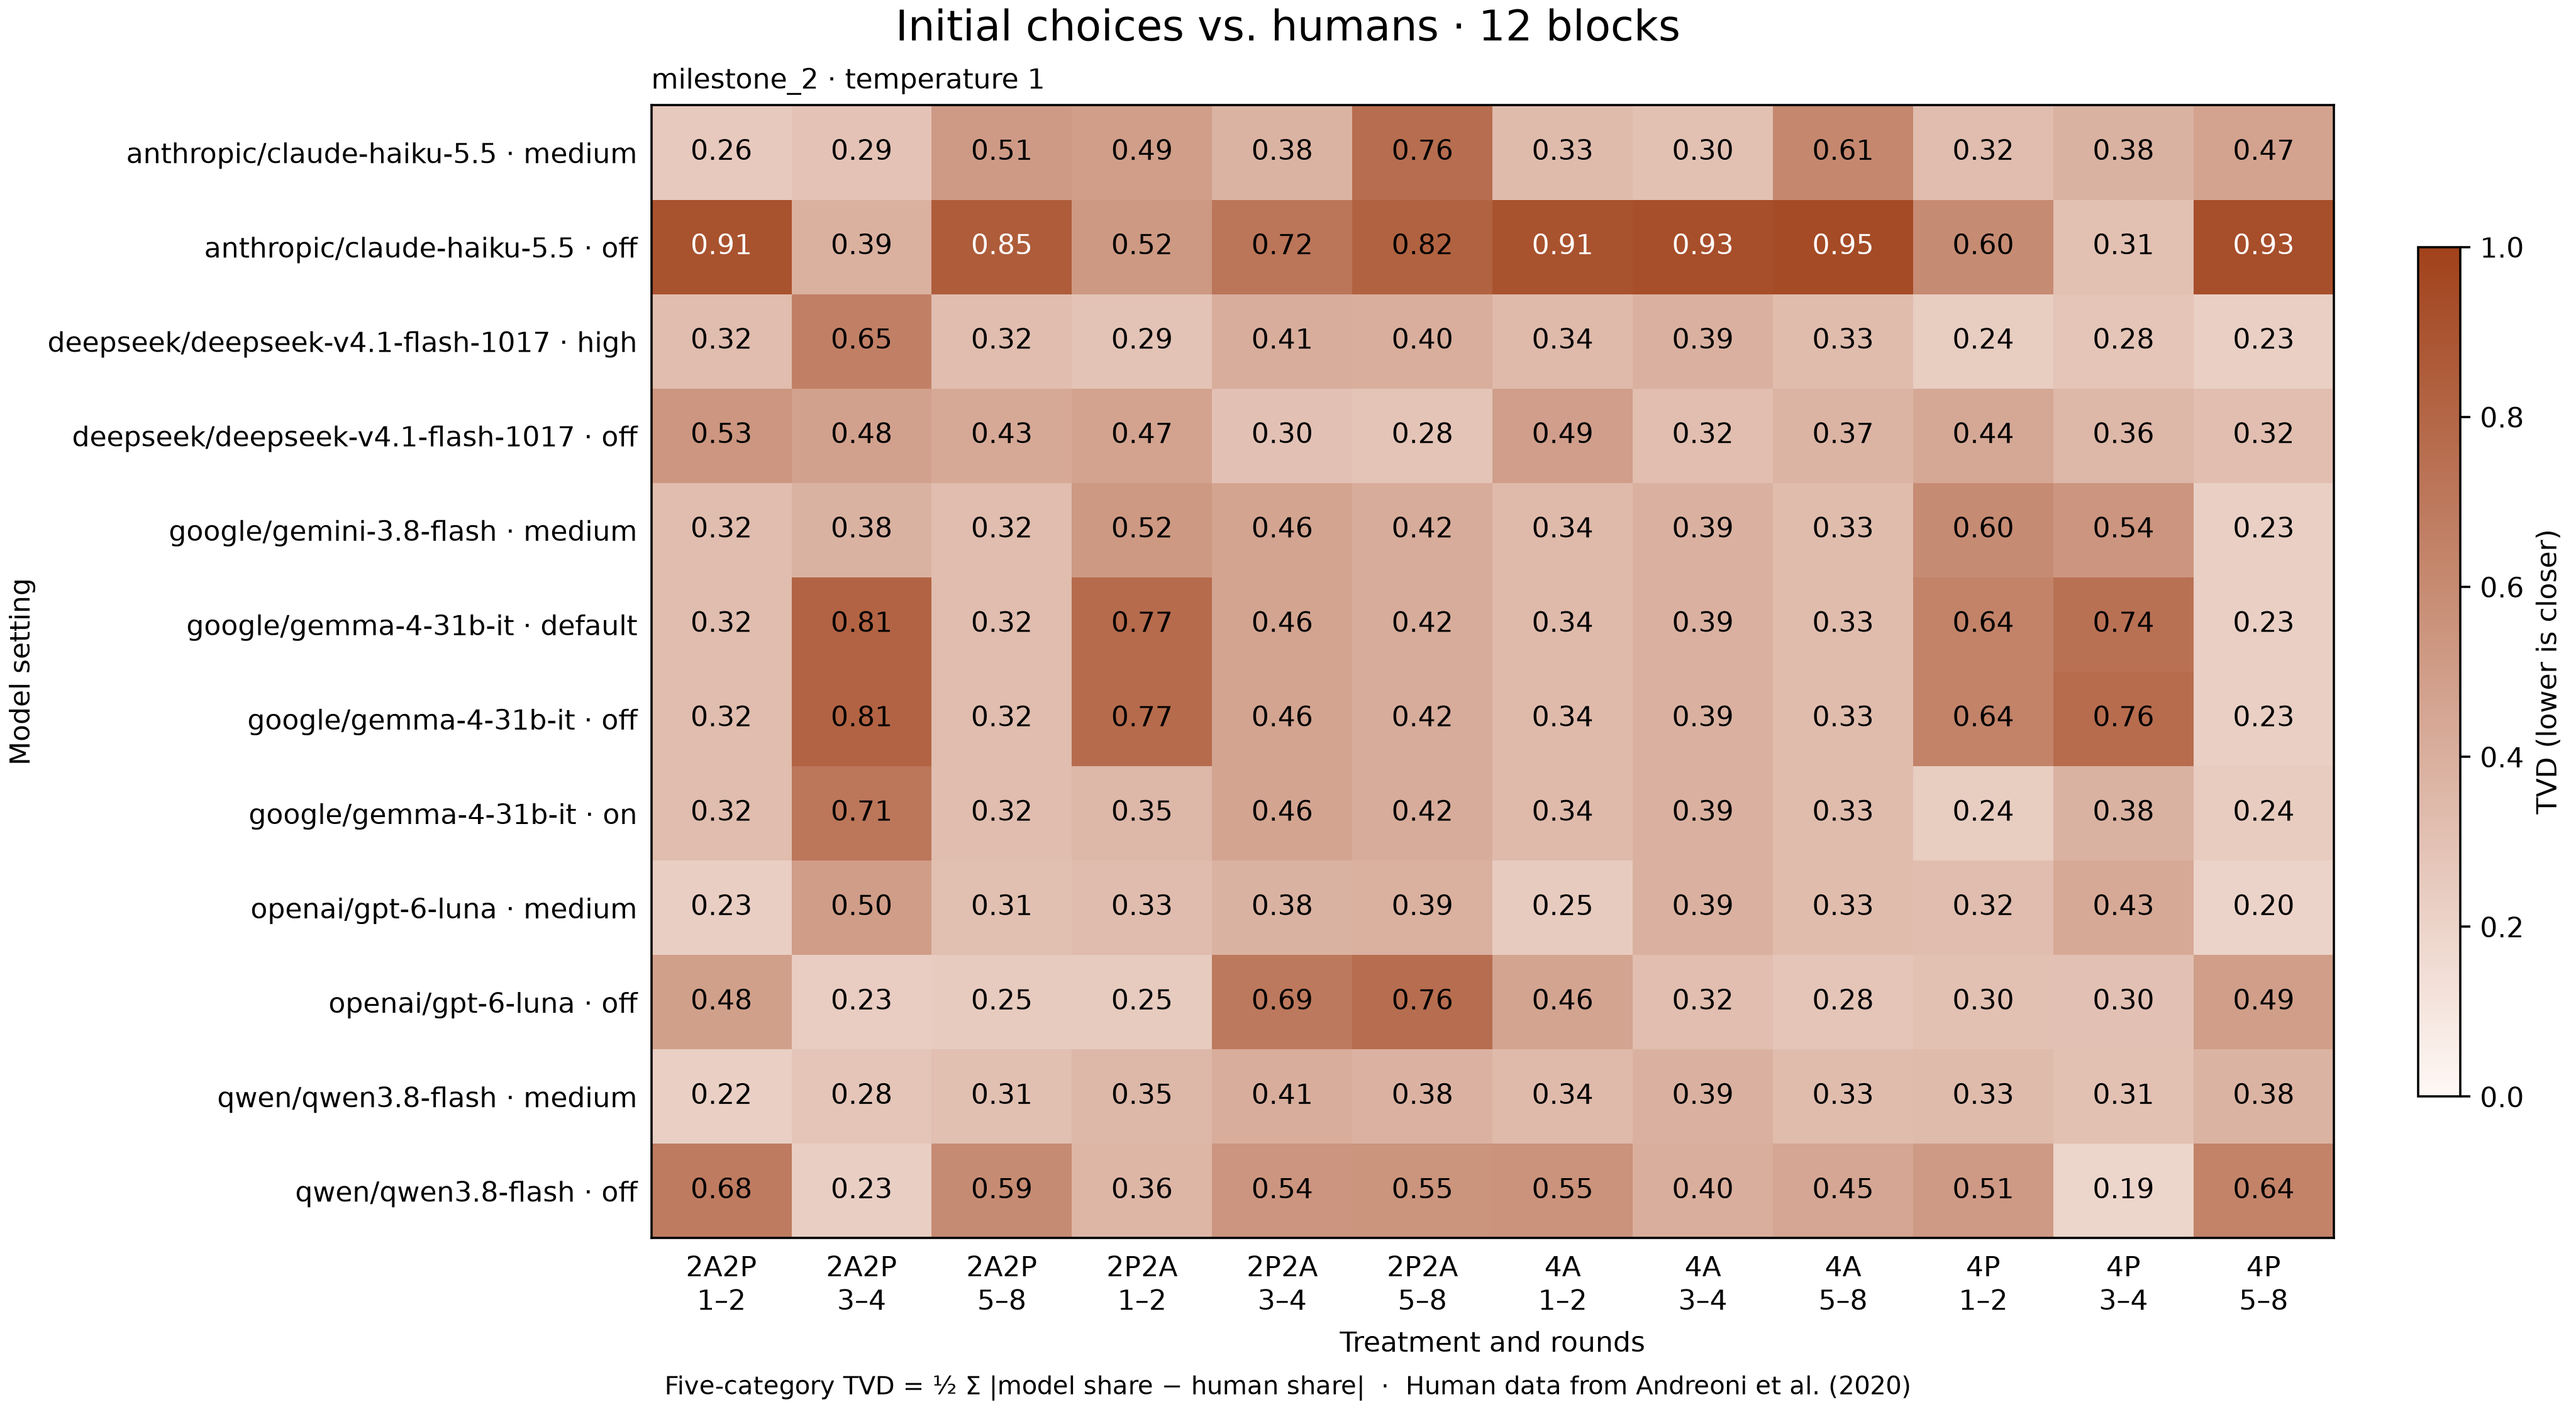

Values plotted in this chart, from the file beside it:
model, temperature, reasoning, prompt_version, run_name, treatment, period, model_choices, human_choices, tvd, model_overcompensating, model_ex_ante_equalizing, model_mixed, model_ex_post_equalizing, model_reinforcing, human_overcompensating, human_ex_ante_equalizing, human_mixed, human_ex_post_equalizing, human_reinforcing
anthropic/claude-haiku-5.5, 1, medium, prompt_a, milestone_2, 2A2P_4AR, 1-2, 40, 96, 0.2562, 0, 26, 0, 14, 0, 8, 65, 11, 9, 3
anthropic/claude-haiku-5.5, 1, medium, prompt_a, milestone_2, 2A2P_4AR, 3-4, 19, 48, 0.2862, 0, 9, 0, 10, 0, 1, 9, 4, 27, 7
anthropic/claude-haiku-5.5, 1, medium, prompt_a, milestone_2, 2A2P_4AR, 5-8, 80, 192, 0.5146, 0, 33, 0, 47, 0, 11, 130, 17, 14, 20
anthropic/claude-haiku-5.5, 1, medium, prompt_a, milestone_2, 2P2A_4AR, 1-2, 18, 48, 0.4931, 0, 13, 0, 5, 0, 4, 11, 5, 23, 5
anthropic/claude-haiku-5.5, 1, medium, prompt_a, milestone_2, 2P2A_4AR, 3-4, 40, 96, 0.375, 0, 22, 0, 18, 0, 4, 52, 19, 8, 13
anthropic/claude-haiku-5.5, 1, medium, prompt_a, milestone_2, 2P2A_4AR, 5-8, 80, 192, 0.7615, 0, 8, 0, 68, 4, 10, 112, 31, 17, 22
anthropic/claude-haiku-5.5, 1, medium, prompt_a, milestone_2, 4A_4AR, 1-2, 40, 142, 0.3335, 0, 23, 0, 17, 0, 6, 94, 13, 13, 16
anthropic/claude-haiku-5.5, 1, medium, prompt_a, milestone_2, 4A_4AR, 3-4, 40, 142, 0.3046, 0, 23, 2, 15, 0, 5, 87, 22, 10, 18
anthropic/claude-haiku-5.5, 1, medium, prompt_a, milestone_2, 4A_4AR, 5-8, 80, 284, 0.6097, 0, 26, 1, 53, 0, 12, 190, 25, 15, 42
anthropic/claude-haiku-5.5, 1, medium, prompt_a, milestone_2, 4P_4AR, 1-2, 19, 72, 0.3231, 0, 13, 0, 6, 0, 6, 26, 5, 29, 6
anthropic/claude-haiku-5.5, 1, medium, prompt_a, milestone_2, 4P_4AR, 3-4, 21, 72, 0.3829, 0, 13, 0, 8, 0, 2, 17, 14, 33, 6
anthropic/claude-haiku-5.5, 1, medium, prompt_a, milestone_2, 4P_4AR, 5-8, 80, 288, 0.466, 0, 34, 3, 42, 1, 8, 223, 19, 17, 21
anthropic/claude-haiku-5.5, 1, off, prompt_a, milestone_2, 2A2P_4AR, 1-2, 40, 96, 0.9062, 0, 0, 0, 40, 0, 8, 65, 11, 9, 3
anthropic/claude-haiku-5.5, 1, off, prompt_a, milestone_2, 2A2P_4AR, 3-4, 19, 48, 0.3914, 0, 11, 0, 8, 0, 1, 9, 4, 27, 7
anthropic/claude-haiku-5.5, 1, off, prompt_a, milestone_2, 2A2P_4AR, 5-8, 80, 192, 0.8521, 0, 6, 0, 74, 0, 11, 130, 17, 14, 20
anthropic/claude-haiku-5.5, 1, off, prompt_a, milestone_2, 2P2A_4AR, 1-2, 18, 48, 0.5208, 0, 0, 0, 18, 0, 4, 11, 5, 23, 5
anthropic/claude-haiku-5.5, 1, off, prompt_a, milestone_2, 2P2A_4AR, 3-4, 40, 96, 0.7167, 0, 8, 0, 32, 0, 4, 52, 19, 8, 13
anthropic/claude-haiku-5.5, 1, off, prompt_a, milestone_2, 2P2A_4AR, 5-8, 80, 192, 0.824, 0, 7, 0, 73, 0, 10, 112, 31, 17, 22
anthropic/claude-haiku-5.5, 1, off, prompt_a, milestone_2, 4A_4AR, 1-2, 40, 142, 0.9085, 0, 0, 0, 40, 0, 6, 94, 13, 13, 16
anthropic/claude-haiku-5.5, 1, off, prompt_a, milestone_2, 4A_4AR, 3-4, 40, 142, 0.9296, 0, 0, 0, 40, 0, 5, 87, 22, 10, 18
anthropic/claude-haiku-5.5, 1, off, prompt_a, milestone_2, 4A_4AR, 5-8, 80, 284, 0.9472, 0, 0, 0, 80, 0, 12, 190, 25, 15, 42
anthropic/claude-haiku-5.5, 1, off, prompt_a, milestone_2, 4P_4AR, 1-2, 19, 72, 0.5972, 0, 0, 0, 19, 0, 6, 26, 5, 29, 6
anthropic/claude-haiku-5.5, 1, off, prompt_a, milestone_2, 4P_4AR, 3-4, 21, 72, 0.3056, 0, 6, 0, 15, 0, 2, 17, 14, 33, 6
anthropic/claude-haiku-5.5, 1, off, prompt_a, milestone_2, 4P_4AR, 5-8, 80, 288, 0.9285, 0, 1, 0, 79, 0, 8, 223, 19, 17, 21
deepseek/deepseek-v4.1-flash-1017, 1, high, prompt_a, milestone_2, 2A2P_4AR, 1-2, 40, 96, 0.3229, 0, 40, 0, 0, 0, 8, 65, 11, 9, 3
deepseek/deepseek-v4.1-flash-1017, 1, high, prompt_a, milestone_2, 2A2P_4AR, 3-4, 19, 48, 0.6546, 0, 16, 0, 3, 0, 1, 9, 4, 27, 7
deepseek/deepseek-v4.1-flash-1017, 1, high, prompt_a, milestone_2, 2A2P_4AR, 5-8, 80, 192, 0.3229, 0, 80, 0, 0, 0, 11, 130, 17, 14, 20
deepseek/deepseek-v4.1-flash-1017, 1, high, prompt_a, milestone_2, 2P2A_4AR, 1-2, 18, 48, 0.2917, 0, 7, 0, 11, 0, 4, 11, 5, 23, 5
deepseek/deepseek-v4.1-flash-1017, 1, high, prompt_a, milestone_2, 2P2A_4AR, 3-4, 40, 96, 0.4083, 0, 38, 0, 2, 0, 4, 52, 19, 8, 13
deepseek/deepseek-v4.1-flash-1017, 1, high, prompt_a, milestone_2, 2P2A_4AR, 5-8, 80, 192, 0.4042, 0, 79, 0, 0, 1, 10, 112, 31, 17, 22
deepseek/deepseek-v4.1-flash-1017, 1, high, prompt_a, milestone_2, 4A_4AR, 1-2, 40, 142, 0.338, 0, 40, 0, 0, 0, 6, 94, 13, 13, 16
deepseek/deepseek-v4.1-flash-1017, 1, high, prompt_a, milestone_2, 4A_4AR, 3-4, 40, 142, 0.3873, 0, 40, 0, 0, 0, 5, 87, 22, 10, 18
deepseek/deepseek-v4.1-flash-1017, 1, high, prompt_a, milestone_2, 4A_4AR, 5-8, 80, 284, 0.331, 0, 80, 0, 0, 0, 12, 190, 25, 15, 42
deepseek/deepseek-v4.1-flash-1017, 1, high, prompt_a, milestone_2, 4P_4AR, 1-2, 19, 72, 0.2361, 0, 9, 0, 10, 0, 6, 26, 5, 29, 6
deepseek/deepseek-v4.1-flash-1017, 1, high, prompt_a, milestone_2, 4P_4AR, 3-4, 21, 72, 0.2778, 1, 7, 0, 13, 0, 2, 17, 14, 33, 6
deepseek/deepseek-v4.1-flash-1017, 1, high, prompt_a, milestone_2, 4P_4AR, 5-8, 80, 288, 0.2257, 0, 80, 0, 0, 0, 8, 223, 19, 17, 21
deepseek/deepseek-v4.1-flash-1017, 1, off, prompt_a, milestone_2, 2A2P_4AR, 1-2, 40, 96, 0.5312, 2, 12, 0, 25, 1, 8, 65, 11, 9, 3
deepseek/deepseek-v4.1-flash-1017, 1, off, prompt_a, milestone_2, 2A2P_4AR, 3-4, 19, 48, 0.4759, 1, 12, 0, 6, 0, 1, 9, 4, 27, 7
deepseek/deepseek-v4.1-flash-1017, 1, off, prompt_a, milestone_2, 2A2P_4AR, 5-8, 80, 192, 0.4323, 8, 35, 0, 37, 0, 11, 130, 17, 14, 20
deepseek/deepseek-v4.1-flash-1017, 1, off, prompt_a, milestone_2, 2P2A_4AR, 1-2, 18, 48, 0.4653, 0, 1, 0, 17, 0, 4, 11, 5, 23, 5
deepseek/deepseek-v4.1-flash-1017, 1, off, prompt_a, milestone_2, 2P2A_4AR, 3-4, 40, 96, 0.3, 8, 20, 0, 9, 3, 4, 52, 19, 8, 13
deepseek/deepseek-v4.1-flash-1017, 1, off, prompt_a, milestone_2, 2P2A_4AR, 5-8, 80, 192, 0.2844, 21, 43, 1, 13, 2, 10, 112, 31, 17, 22
deepseek/deepseek-v4.1-flash-1017, 1, off, prompt_a, milestone_2, 4A_4AR, 1-2, 40, 142, 0.4912, 2, 14, 0, 23, 1, 6, 94, 13, 13, 16
deepseek/deepseek-v4.1-flash-1017, 1, off, prompt_a, milestone_2, 4A_4AR, 3-4, 40, 142, 0.3194, 2, 23, 0, 15, 0, 5, 87, 22, 10, 18
deepseek/deepseek-v4.1-flash-1017, 1, off, prompt_a, milestone_2, 4A_4AR, 5-8, 80, 284, 0.3674, 7, 43, 0, 30, 0, 12, 190, 25, 15, 42
deepseek/deepseek-v4.1-flash-1017, 1, off, prompt_a, milestone_2, 4P_4AR, 1-2, 19, 72, 0.4393, 0, 2, 0, 16, 1, 6, 26, 5, 29, 6
deepseek/deepseek-v4.1-flash-1017, 1, off, prompt_a, milestone_2, 4P_4AR, 3-4, 21, 72, 0.3552, 2, 11, 1, 6, 1, 2, 17, 14, 33, 6
deepseek/deepseek-v4.1-flash-1017, 1, off, prompt_a, milestone_2, 4P_4AR, 5-8, 80, 288, 0.3153, 12, 38, 4, 17, 9, 8, 223, 19, 17, 21
google/gemini-3.8-flash, 1, medium, prompt_a, milestone_2, 2A2P_4AR, 1-2, 40, 96, 0.3229, 0, 40, 0, 0, 0, 8, 65, 11, 9, 3
google/gemini-3.8-flash, 1, medium, prompt_a, milestone_2, 2A2P_4AR, 3-4, 19, 48, 0.3849, 0, 1, 0, 18, 0, 1, 9, 4, 27, 7
google/gemini-3.8-flash, 1, medium, prompt_a, milestone_2, 2A2P_4AR, 5-8, 80, 192, 0.3229, 0, 80, 0, 0, 0, 11, 130, 17, 14, 20
google/gemini-3.8-flash, 1, medium, prompt_a, milestone_2, 2P2A_4AR, 1-2, 18, 48, 0.5208, 0, 0, 0, 18, 0, 4, 11, 5, 23, 5
google/gemini-3.8-flash, 1, medium, prompt_a, milestone_2, 2P2A_4AR, 3-4, 40, 96, 0.4583, 0, 40, 0, 0, 0, 4, 52, 19, 8, 13
google/gemini-3.8-flash, 1, medium, prompt_a, milestone_2, 2P2A_4AR, 5-8, 80, 192, 0.4167, 0, 80, 0, 0, 0, 10, 112, 31, 17, 22
google/gemini-3.8-flash, 1, medium, prompt_a, milestone_2, 4A_4AR, 1-2, 40, 142, 0.338, 0, 40, 0, 0, 0, 6, 94, 13, 13, 16
google/gemini-3.8-flash, 1, medium, prompt_a, milestone_2, 4A_4AR, 3-4, 40, 142, 0.3873, 0, 40, 0, 0, 0, 5, 87, 22, 10, 18
google/gemini-3.8-flash, 1, medium, prompt_a, milestone_2, 4A_4AR, 5-8, 80, 284, 0.331, 0, 80, 0, 0, 0, 12, 190, 25, 15, 42
google/gemini-3.8-flash, 1, medium, prompt_a, milestone_2, 4P_4AR, 1-2, 19, 72, 0.5972, 0, 0, 0, 19, 0, 6, 26, 5, 29, 6
google/gemini-3.8-flash, 1, medium, prompt_a, milestone_2, 4P_4AR, 3-4, 21, 72, 0.5417, 0, 0, 0, 21, 0, 2, 17, 14, 33, 6
google/gemini-3.8-flash, 1, medium, prompt_a, milestone_2, 4P_4AR, 5-8, 80, 288, 0.2257, 0, 80, 0, 0, 0, 8, 223, 19, 17, 21
... 84 more rows
